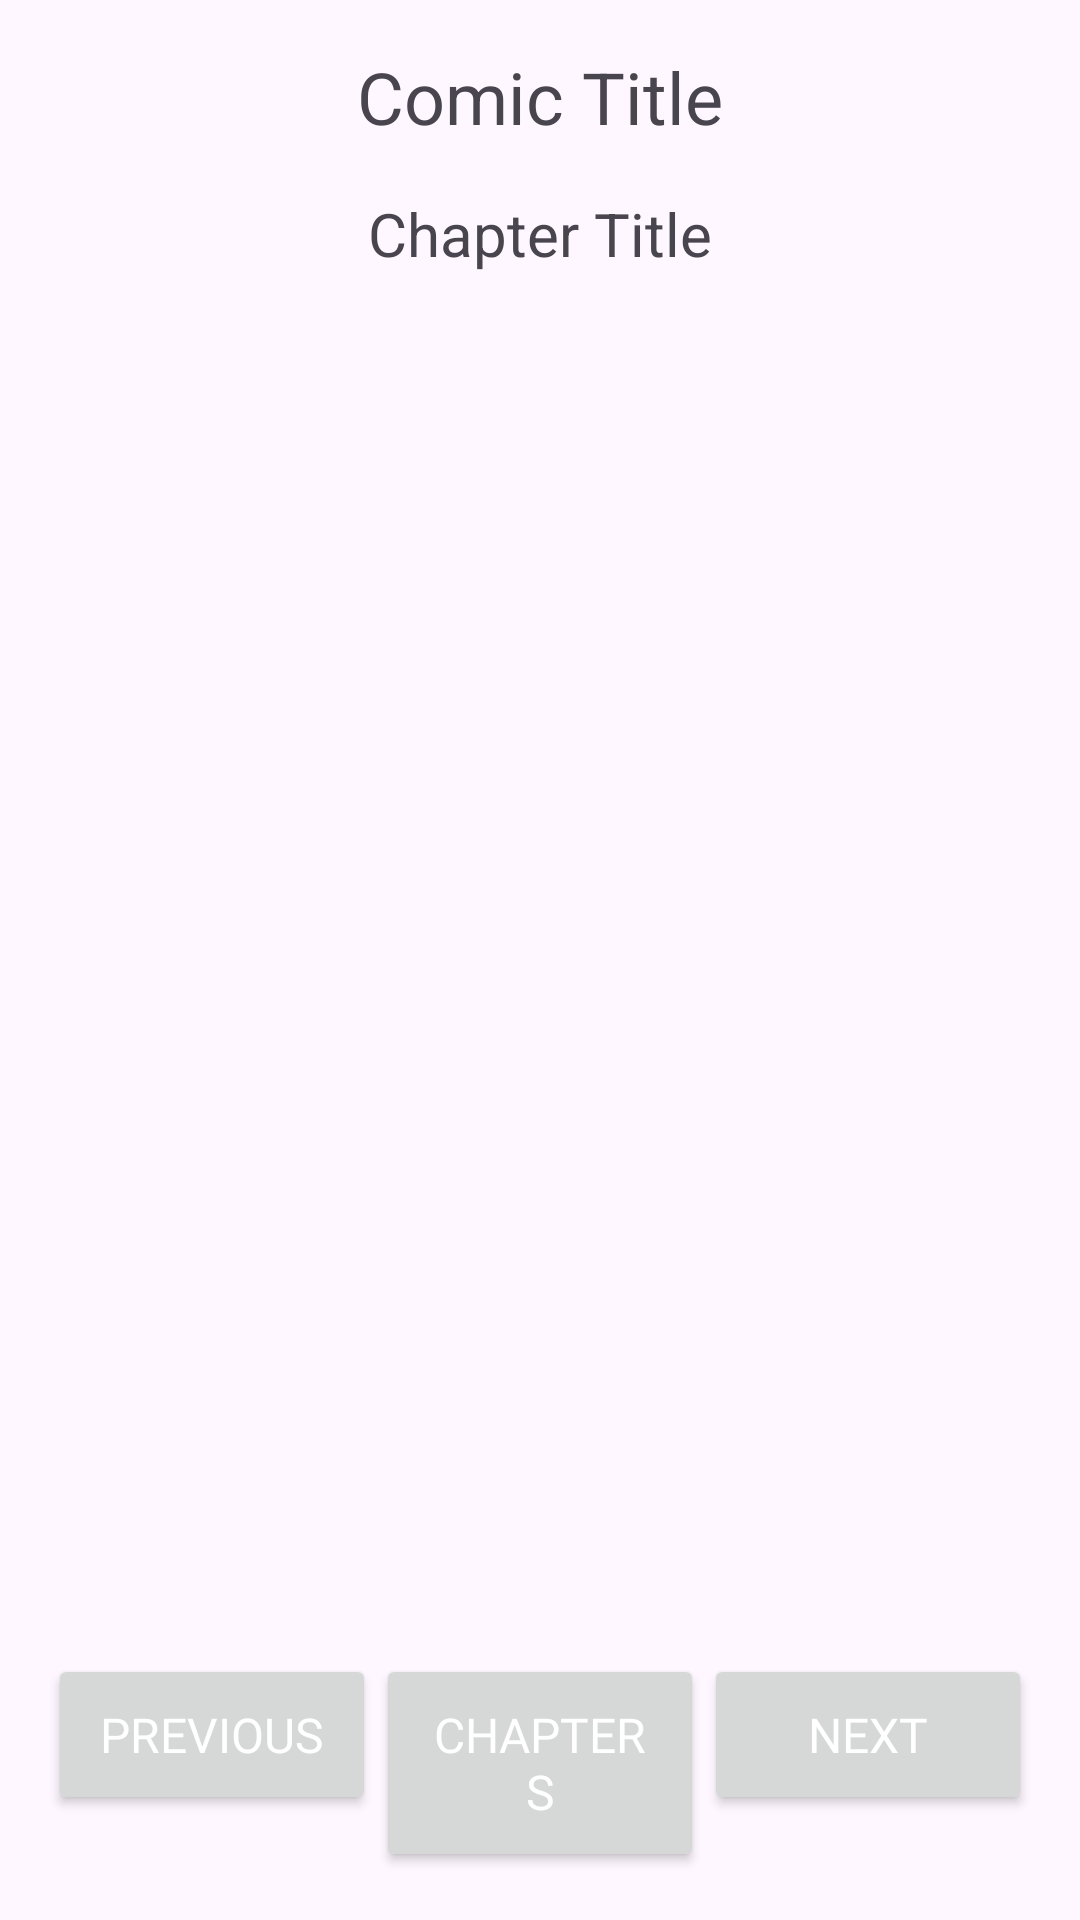

The Android layout XML behind this screen, and the referenced resources:
<!-- AndroidManifest.xml: application theme Theme.IberiComics -->
<!-- res/layout/activity_comic.xml -->
<RelativeLayout xmlns:android="http://schemas.android.com/apk/res/android"
    xmlns:tools="http://schemas.android.com/tools"
    android:layout_width="match_parent"
    android:layout_height="match_parent"
    android:background="@color/orange"
    tools:context=".activity.PagesActivity">

    <TextView
        android:id="@+id/comicTitleTextView"
        android:layout_width="wrap_content"
        android:layout_height="wrap_content"
        android:layout_marginTop="16dp"
        android:layout_centerHorizontal="true"
        android:text="Comic Title"
        android:textSize="24sp" />

    <TextView
        android:id="@+id/chapterTitleTextView"
        android:layout_width="wrap_content"
        android:layout_height="wrap_content"
        android:layout_below="@id/comicTitleTextView"
        android:layout_marginTop="16dp"
        android:layout_centerHorizontal="true"
        android:text="Chapter Title"
        android:textSize="20sp" />

    <androidx.recyclerview.widget.RecyclerView
        android:id="@+id/pagesRecyclerView"
        android:layout_width="match_parent"
        android:layout_height="wrap_content"
        android:layout_below="@id/chapterTitleTextView"
        android:layout_marginTop="16dp"
        android:padding="16dp"/>

    <LinearLayout
        android:id="@+id/navigationButtonsLayout"
        android:layout_width="match_parent"
        android:layout_height="wrap_content"
        android:layout_alignParentBottom="true"
        android:orientation="horizontal"
        android:weightSum="3"
        android:padding="16dp">

        <Button
            android:id="@+id/btnPrevious"
            android:layout_width="0dp"
            android:layout_height="wrap_content"
            android:layout_weight="1"
            android:text="Previous"
            android:textColor="@android:color/white"
            android:textSize="16sp"
            android:padding="16dp"
            android:fontFamily="@font/bangers_regular"/>

        <Button
            android:id="@+id/btnChapters"
            android:layout_width="0dp"
            android:layout_height="wrap_content"
            android:layout_weight="1"
            android:text="Chapters"
            android:textColor="@android:color/white"
            android:textSize="16sp"
            android:padding="16dp"
            android:fontFamily="@font/bangers_regular"/>

        <Button
            android:id="@+id/btnNext"
            android:layout_width="0dp"
            android:layout_height="wrap_content"
            android:layout_weight="1"
            android:text="Next"
            android:textColor="@android:color/white"
            android:textSize="16sp"
            android:padding="16dp"
            android:fontFamily="@font/bangers_regular"/>

    </LinearLayout>
</RelativeLayout>
<!-- resources referenced by this layout -->
<resources>
  <style name="Theme.IberiComics" parent="Base.Theme.IberiComics" />
  <style name="Base.Theme.IberiComics" parent="Theme.Material3.DayNight.NoActionBar">
          
          
      </style>
</resources>
